Run: headless pygame with SDL's dummy video driver; simulated clock (each Clock.tick advances the game by its frame time, no real sleeping); random seed 0; keys injected as events and as key.get_pressed() state; no mouse input.
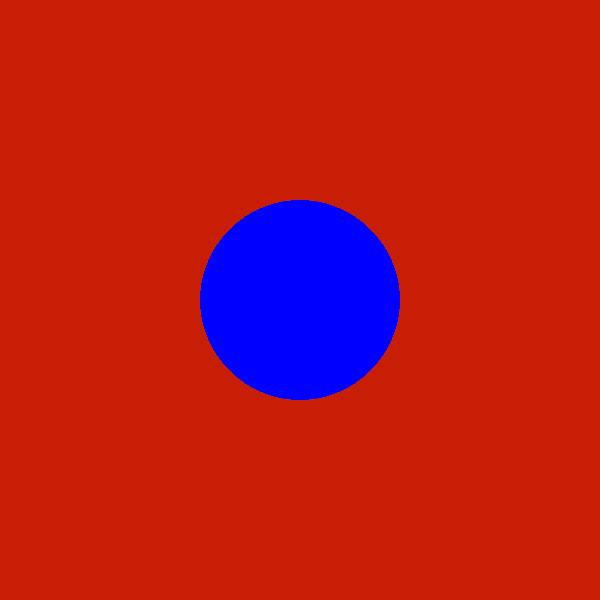
Frame 1 of 4 · flips 1–60 · no input
Frame 2 of 4 · flips 61–180 · tapped SPACE, RETURN · held RIGHT (→), D · screen unchanged from frame 1, image omitted
Frame 3 of 4 · flips 181–300 · held DOWN (↓), S · screen unchanged from frame 2, image omitted
Frame 4 of 4 · flips 301–420 · held LEFT (←), A, UP (↑), W · screen unchanged from frame 3, image omitted

The pygame program that drew these frames:

import os
os.system("cls")
import pygame

# instalasi
pygame.init()

# mengatur ukuran layar/screen

height = 600
width = 600

screen = pygame.display.set_mode([height,width])

# mengubah warna screen
screen.fill((200,30,5))

# buat lingkaran
pygame.draw.circle(screen, (0,0,255), (300,300), 100)

# agar screen tampil terus (tidak langung close/menghilang)
running = True
while running:
  # loop
  for event in pygame.event.get():
    if event.type == pygame.QUIT:
      running = False
  
  pygame.display.update()

pygame.quit()
